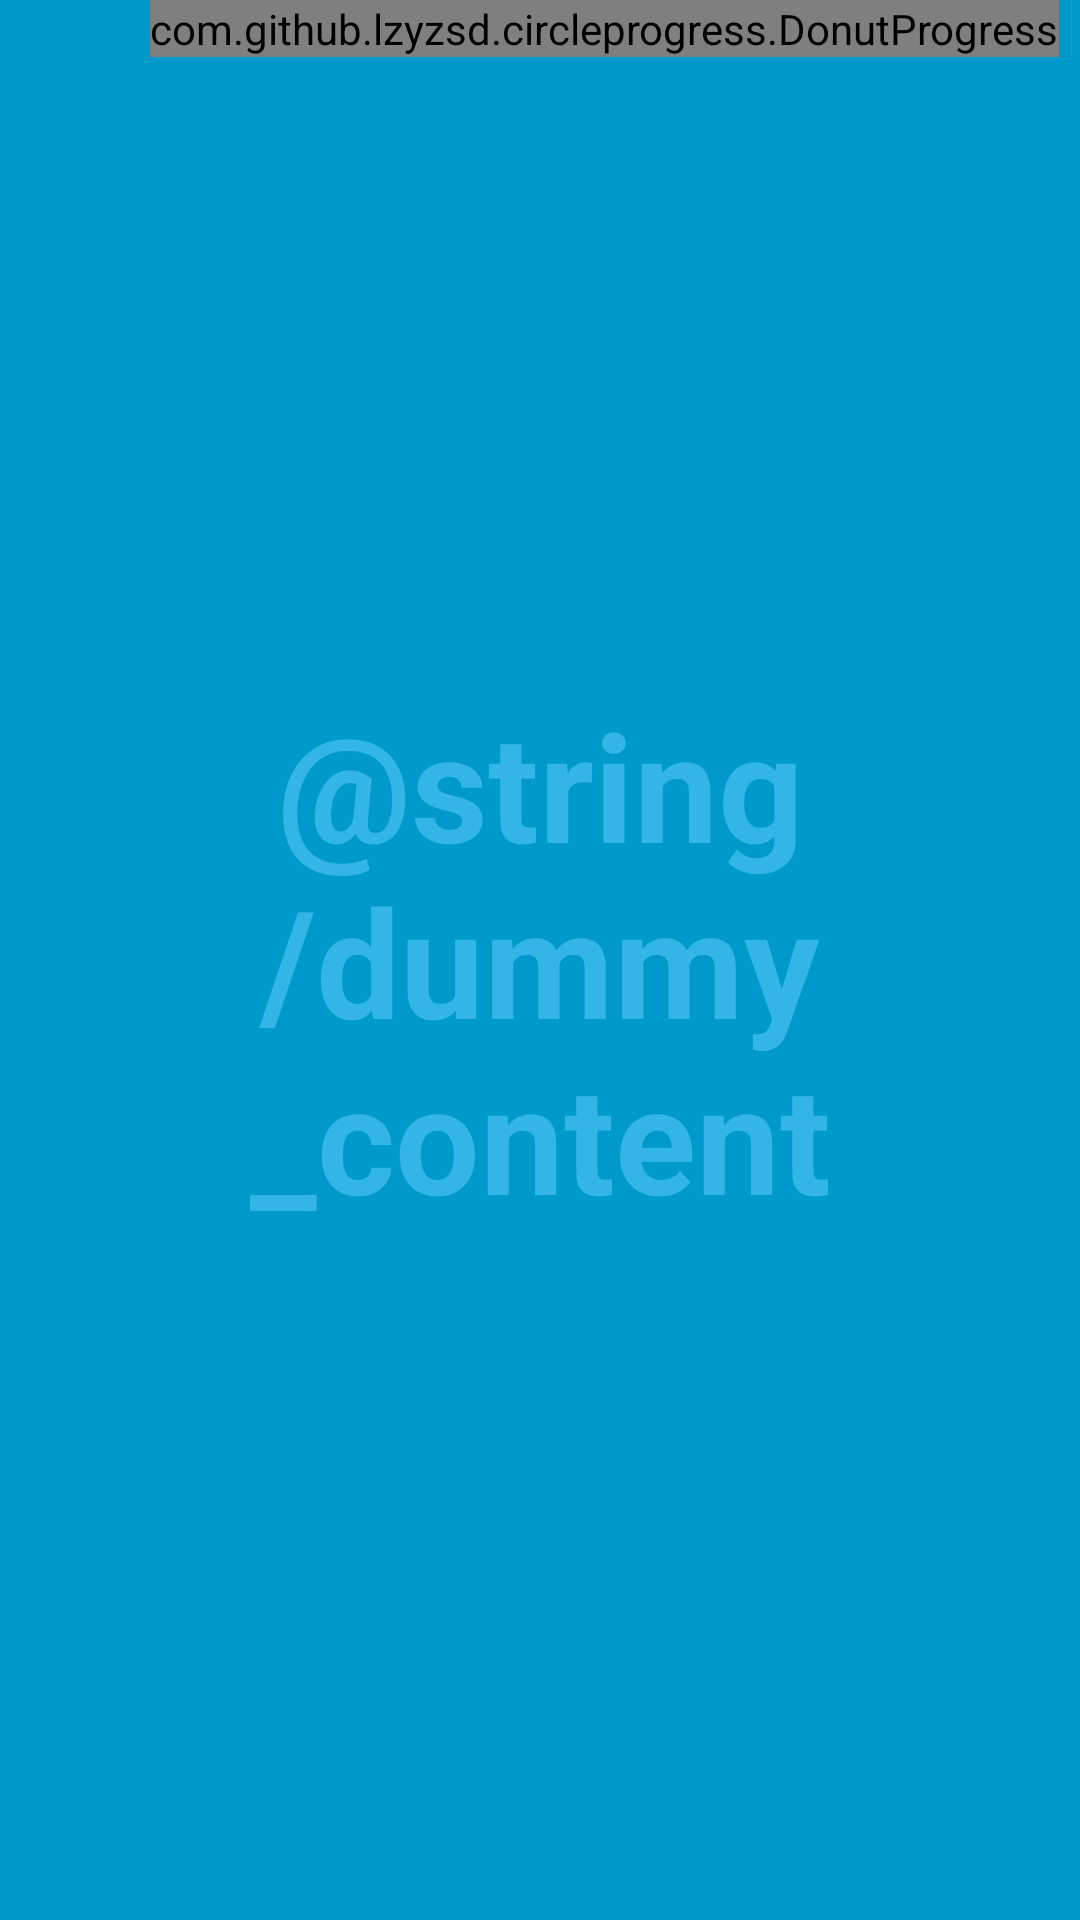

This screen was rendered from an Android layout file. Write that file and the resources it references.
<!-- AndroidManifest.xml: application theme AppTheme -->
<!-- res/layout/activity_game_screen.xml -->
<FrameLayout xmlns:android="http://schemas.android.com/apk/res/android"

    xmlns:tools="http://schemas.android.com/tools"
    xmlns:ProgressWheel="http://schemas.android.com/apk/res-auto"
    android:layout_width="match_parent"
    android:layout_height="match_parent"
    android:background="#0099cc">


        <com.github.lzyzsd.circleprogress.DonutProgress
            android:layout_marginLeft="50dp"
            android:id="@+id/donut_progress"
            android:layout_width="wrap_content"
            android:layout_height="wrap_content"
            />

    
    <TextView android:id="@+id/fullScreenTextChoices" android:layout_width="match_parent"
        android:layout_height="match_parent" android:keepScreenOn="true" android:textColor="#33b5e5"
        android:textStyle="bold" android:textSize="50sp" android:gravity="center"
        android:text="@string/dummy_content" />

    

</FrameLayout>
<!-- resources referenced by this layout -->
<resources>
  <style name="AppTheme" parent="Theme.AppCompat.Light.DarkActionBar">
          
      </style>
</resources>
